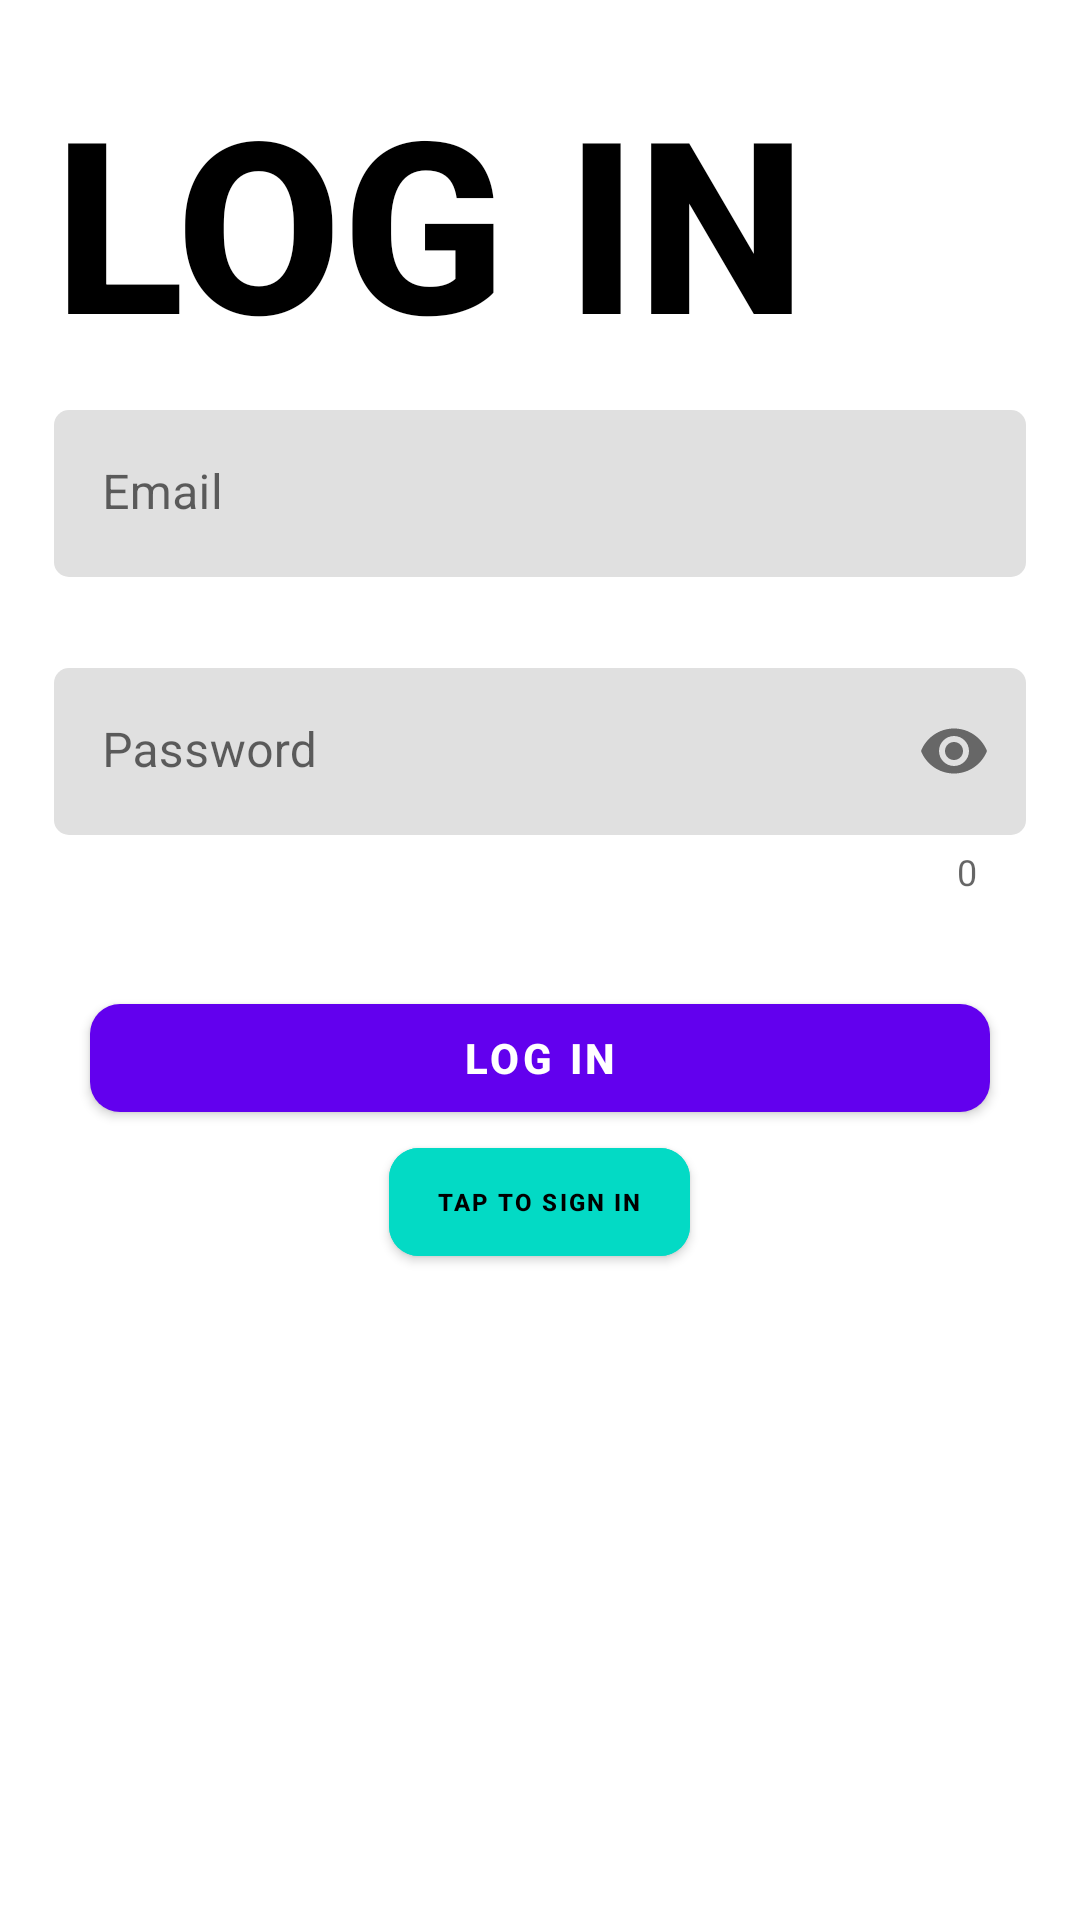

This screen was rendered from an Android layout file. Write that file and the resources it references.
<!-- AndroidManifest.xml: application theme Theme.Taxi20 -->
<!-- res/layout/activity_driver_log_in.xml -->
<LinearLayout xmlns:android="http://schemas.android.com/apk/res/android"
    xmlns:app="http://schemas.android.com/apk/res-auto"
    xmlns:tools="http://schemas.android.com/tools"
    android:layout_width="match_parent"
    android:layout_height="match_parent"
    android:layout_centerVertical="true"
    tools:context=".DriverLogInActivity"
    android:orientation="vertical"
    >



    <LinearLayout
        android:layout_width="match_parent"
        android:layout_height="wrap_content"
        android:orientation="vertical"
        android:layout_marginTop="20dp"
        >

        <LinearLayout
            android:layout_width="match_parent"
            android:layout_height="wrap_content"
            android:orientation="horizontal"
            android:layout_marginBottom="10dp"
            >

            <RelativeLayout
                android:layout_width="0dp"
                android:layout_height="wrap_content"
                android:layout_weight="0.05"/>

            <LinearLayout
                android:layout_width="0dp"
                android:layout_height="wrap_content"
                android:layout_weight="0.9"
                >
                <TextView
                    android:layout_width="0dp"
                    android:layout_height="wrap_content"
                    android:layout_gravity="center"
                    android:layout_marginTop="0dp"
                    android:layout_weight="0.9"
                    android:fontFamily="sans-serif-medium"
                    android:text="LOG IN"
                    android:textColor="@color/black"
                    android:textSize="80sp"
                    android:textStyle="bold" />
            </LinearLayout>

            <RelativeLayout
                android:layout_width="0dp"
                android:layout_height="wrap_content"
                android:layout_weight="0.05"/>

        </LinearLayout>

        <LinearLayout
            android:layout_width="match_parent"
            android:layout_height="wrap_content"
            android:orientation="horizontal"
            android:layout_marginBottom="10dp"
            >

            <RelativeLayout
                android:layout_width="0dp"
                android:layout_height="wrap_content"
                android:layout_weight="0.05"/>

            <com.google.android.material.textfield.TextInputLayout
                android:id="@+id/driverLogInEMailTextInputLayout"
                android:layout_width="0dp"
                android:layout_height="wrap_content"
                android:layout_weight="0.9"
                app:errorEnabled="true"
                app:boxCornerRadiusTopStart="5dp"
                app:boxCornerRadiusTopEnd="5dp"
                app:boxCornerRadiusBottomStart="5dp"
                app:boxCornerRadiusBottomEnd="5dp"
                android:layout_gravity="center_horizontal"
                app:boxStrokeWidth="0dp"
                app:boxStrokeWidthFocused="1dp"
                >

                <com.google.android.material.textfield.TextInputEditText
                    android:id="@+id/driverLogInEMailTextInputEditText"
                    android:hint="Email"
                    android:inputType="textEmailAddress"
                    android:layout_width="match_parent"
                    android:layout_height="wrap_content"/>

            </com.google.android.material.textfield.TextInputLayout>

            <RelativeLayout
                android:layout_width="0dp"
                android:layout_height="wrap_content"
                android:layout_weight="0.05"/>

        </LinearLayout>

        <LinearLayout
            android:layout_width="match_parent"
            android:layout_height="wrap_content"
            android:orientation="horizontal"
            android:layout_marginBottom="10dp"
            >

            <RelativeLayout
                android:layout_width="0dp"
                android:layout_height="wrap_content"
                android:layout_weight="0.05"/>

            <com.google.android.material.textfield.TextInputLayout
                android:id="@+id/driverLogInPasswordTextInputLayout"
                android:layout_width="0dp"
                android:layout_height="wrap_content"
                android:layout_weight="0.9"
                app:errorEnabled="true"
                app:counterEnabled="true"
                app:passwordToggleEnabled="true"
                app:boxCornerRadiusTopStart="5dp"
                app:boxCornerRadiusTopEnd="5dp"
                app:boxCornerRadiusBottomStart="5dp"
                app:boxCornerRadiusBottomEnd="5dp"
                android:layout_gravity="center_horizontal"
                app:boxStrokeWidth="0dp"
                app:boxStrokeWidthFocused="1dp"
                >

                <com.google.android.material.textfield.TextInputEditText
                    android:id="@+id/driverLogInPasswordTextInputEditText"
                    android:hint="Password"
                    android:layout_width="match_parent"
                    android:layout_height="wrap_content"
                    android:inputType="textPassword"/>

            </com.google.android.material.textfield.TextInputLayout>

            <RelativeLayout
                android:layout_width="0dp"
                android:layout_height="wrap_content"
                android:layout_weight="0.05"/>

        </LinearLayout>

        <com.google.android.material.button.MaterialButton
            android:textStyle="bold"
            android:id="@+id/driverConfirmLogInDataButton"
            android:text="Log in"
            android:layout_width="300dp"
            android:layout_height="wrap_content"
            android:onClick="driverConfirmLogIn"
            android:layout_gravity="center_horizontal"
            android:layout_marginTop="20dp"
            app:cornerRadius="10dp"
            />

        <com.google.android.material.button.MaterialButton
            android:textStyle="bold"
            android:id="@+id/driverSignInButton"
            android:backgroundTint="@color/teal_200"
            android:text="Tap to sign in"
            android:textColor="@color/black"
            android:textSize="8sp"
            android:layout_width="wrap_content"
            android:layout_height="wrap_content"
            android:layout_gravity="center"
            android:onClick="goToSignInDriver"
            app:cornerRadius="10dp"
            />

    </LinearLayout>

</LinearLayout>
<!-- resources referenced by this layout -->
<resources>
  <style name="Theme.Taxi20" parent="Theme.MaterialComponents.DayNight.DarkActionBar">
          
          <item name="colorPrimary">@color/purple_500</item>
          <item name="colorPrimaryVariant">@color/purple_700</item>
          <item name="colorOnPrimary">@color/white</item>
          
          <item name="colorSecondary">@color/teal_200</item>
          <item name="colorSecondaryVariant">@color/teal_700</item>
          <item name="colorOnSecondary">@color/black</item>
          
          <item name="android:statusBarColor" tools:targetApi="l">?attr/colorPrimaryVariant</item>
          
      </style>
  <!-- not gathered from this repository: default colours our renderer supplied (Android Studio template values) -->
  <color name="purple_500">#FF6200EE</color>
  <color name="purple_700">#FF3700B3</color>
  <color name="teal_200">#FF03DAC5</color>
  <color name="teal_700">#FF018786</color>
  <color name="black">#FF000000</color>
  <color name="white">#FFFFFFFF</color>
</resources>
